Run: headless pygame with SDL's dummy video driver; simulated clock (each Clock.tick advances the game by its frame time, no real sleeping); random seed 0; keys injected as events and as key.get_pressed() state; mouse plan: one left click at the window centre at the start of phase 2, then a move to the lower-right quarter at the start of phase 3.
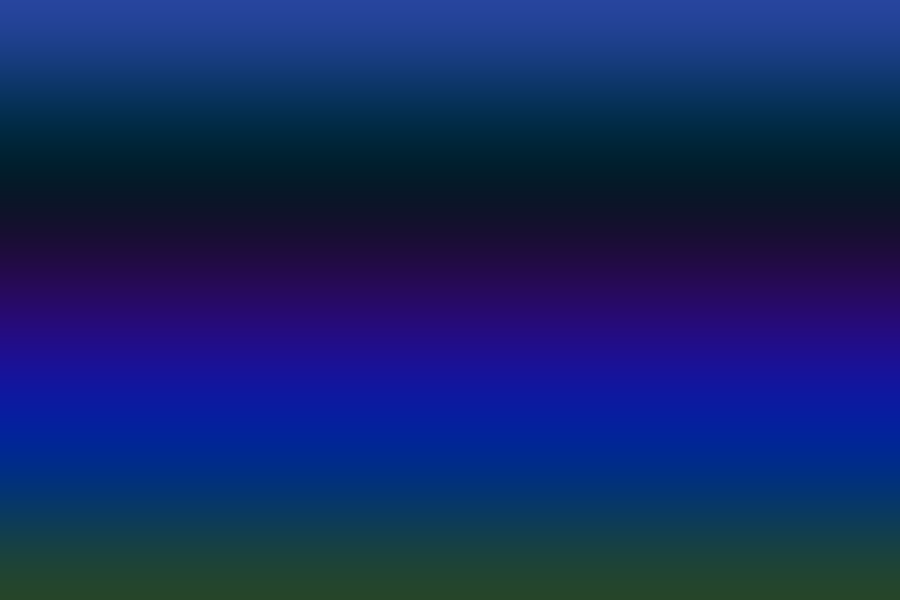
Frame 1 of 4 · flips 1–60 · no input
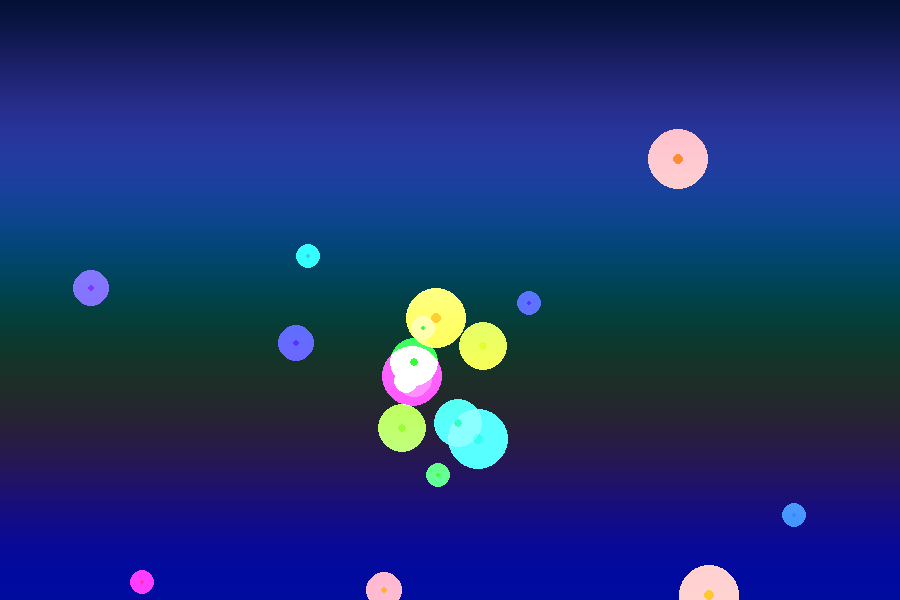
Frame 2 of 4 · flips 61–180 · clicked the window centre · tapped SPACE, RETURN · held RIGHT (→), D
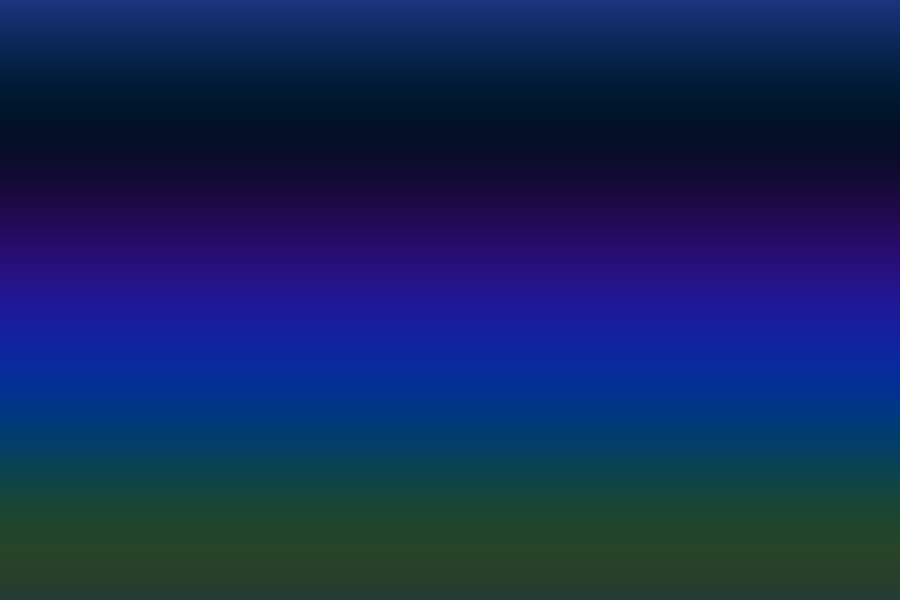
Frame 3 of 4 · flips 181–300 · moved the mouse to the lower-right quarter · held DOWN (↓), S
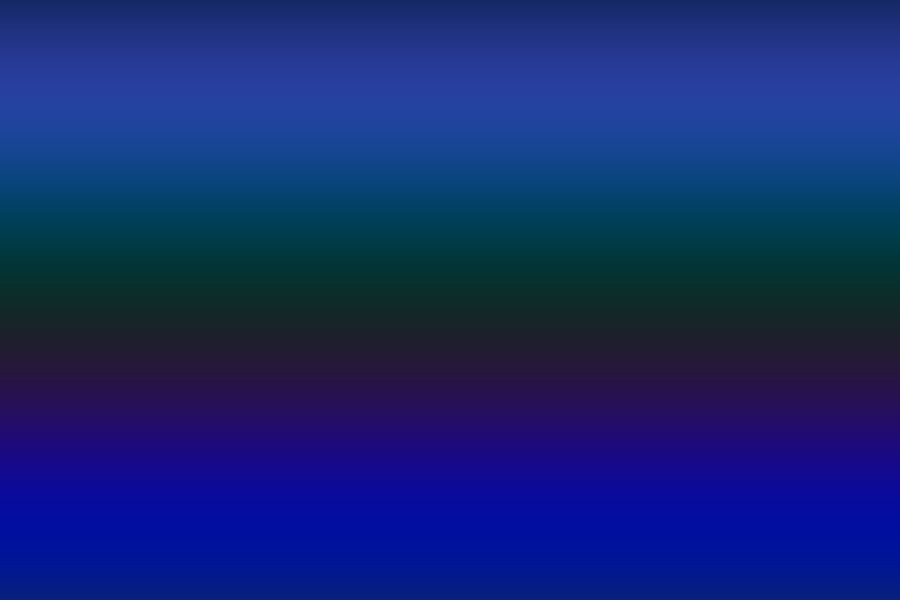
Frame 4 of 4 · flips 301–420 · held LEFT (←), A, UP (↑), W

The pygame program that drew these frames:

import pygame
import random
import math

pygame.init()

WIDTH, HEIGHT = 900, 600
screen = pygame.display.set_mode((WIDTH, HEIGHT))
pygame.display.set_caption("ULTRA Particle Playground")

clock = pygame.time.Clock()

particles = []


class Particle:

    def __init__(self, x, y, power=1):

        self.x = x
        self.y = y

        angle = random.uniform(0, math.pi * 2)
        speed = random.uniform(1, 6) * power

        self.vx = math.cos(angle) * speed
        self.vy = math.sin(angle) * speed

        self.life = random.randint(80, 150)
        self.max_life = self.life

        self.size = random.randint(2, 5)

        self.hue = random.randint(0, 360)

    def update(self, mx, my):

        dx = mx - self.x
        dy = my - self.y

        dist = math.hypot(dx, dy)

        if dist < 200:
            force = 0.05
            self.vx += dx * force / (dist + 1)
            self.vy += dy * force / (dist + 1)

        self.x += self.vx
        self.y += self.vy

        self.vy += 0.03

        self.vx += math.sin(self.life * 0.1) * 0.02

        self.life -= 1
        self.hue += 1

    def color(self):

        c = pygame.Color(0)
        c.hsva = (self.hue % 360, 80, 100, 100)
        return c

    def draw(self, surf):

        if self.life <= 0:
            return

        color = self.color()

        alpha = int(255 * (self.life / self.max_life))

        glow_size = self.size * 6
        glow = pygame.Surface((glow_size * 2, glow_size * 2), pygame.SRCALPHA)

        pygame.draw.circle(
            glow,
            (*color[:3], 40),
            (glow_size, glow_size),
            glow_size
        )

        surf.blit(glow, (self.x - glow_size, self.y - glow_size),
                  special_flags=pygame.BLEND_ADD)

        pygame.draw.circle(
            surf,
            color,
            (int(self.x), int(self.y)),
            self.size
        )

    def alive(self):
        return self.life > 0


def draw_background(surface, t):

    for y in range(HEIGHT):

        r = int(20 + 20 * math.sin(y * 0.02 + t))
        g = int(40 + 30 * math.sin(y * 0.01 + t))
        b = int(100 + 60 * math.sin(y * 0.015 + t))

        pygame.draw.line(surface, (r, g, b), (0, y), (WIDTH, y))


def explosion(x, y):

    for _ in range(120):
        particles.append(Particle(x, y, power=2))


running = True
time = 0

while running:

    for event in pygame.event.get():

        if event.type == pygame.QUIT:
            running = False

        if event.type == pygame.MOUSEBUTTONDOWN:

            if event.button == 3:
                explosion(*pygame.mouse.get_pos())

    mouse = pygame.mouse.get_pos()
    buttons = pygame.mouse.get_pressed()

    if buttons[0]:
        for _ in range(12):
            particles.append(Particle(mouse[0], mouse[1]))

    time += 0.03

    draw_background(screen, time)

    for p in particles:
        p.update(mouse[0], mouse[1])
        p.draw(screen)

    particles = [p for p in particles if p.alive()]

    pygame.display.flip()
    clock.tick(60)

pygame.quit()
